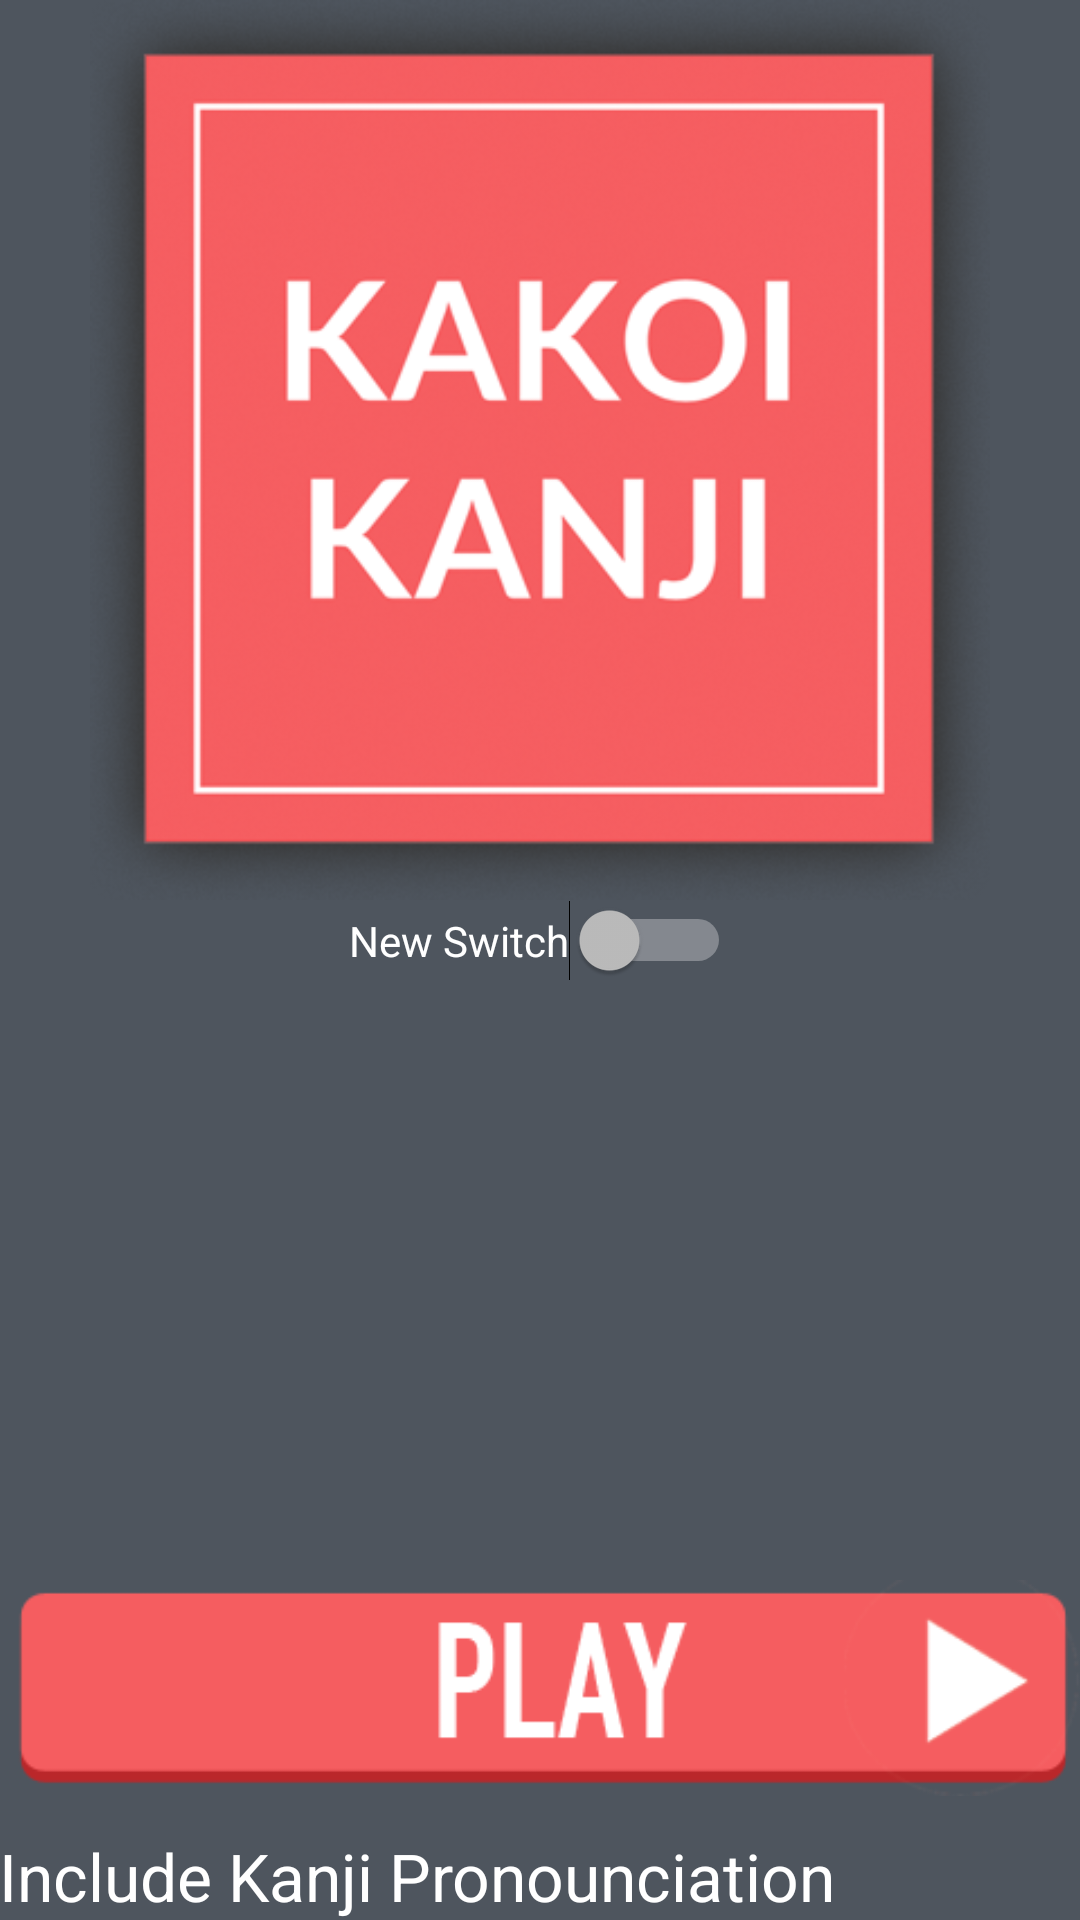

This screen was rendered from an Android layout file. Write that file and the resources it references.
<!-- AndroidManifest.xml: application theme AppTheme -->
<!-- res/layout/activity_main.xml -->
<RelativeLayout xmlns:android="http://schemas.android.com/apk/res/android"
    xmlns:tools="http://schemas.android.com/tools" android:layout_width="match_parent"
    android:layout_height="match_parent" android:paddingLeft="@dimen/activity_horizontal_margin"
    android:paddingRight="@dimen/activity_horizontal_margin"
    android:paddingTop="@dimen/activity_vertical_margin"
    android:paddingBottom="@dimen/activity_vertical_margin" tools:context=".MainActivity"
    android:background="#4E555E">

    <ImageButton
        android:layout_width="wrap_content"
        android:layout_height="wrap_content"
        android:id="@+id/playButton"
        android:src="@drawable/button"
        android:background="@null"
        android:scaleType="fitCenter"
        android:layout_above="@+id/textView"
        android:layout_alignParentLeft="true"
        android:layout_alignParentStart="true" />

    <ImageView
        android:layout_width="300dp"
        android:layout_height="300dp"
        android:id="@+id/logo"
        android:src="@drawable/logo"
        android:scaleType="fitXY"
        android:layout_alignParentTop="true"
        android:layout_centerHorizontal="true" />

    <TextView
        android:layout_width="wrap_content"
        android:layout_height="wrap_content"
        android:textAppearance="?android:attr/textAppearanceLarge"
        android:text="Include Kanji Pronounciation"
        android:id="@+id/textView"
        android:textColor="#FFFFFF"
        android:layout_alignParentBottom="true"
        android:layout_alignParentLeft="true"
        android:layout_alignParentStart="true" />

    <Switch
        android:layout_width="wrap_content"
        android:layout_height="wrap_content"
        android:text="New Switch"
        android:id="@+id/kanjiSwitch"
        android:layout_below="@+id/logo"
        android:layout_centerHorizontal="true" />

</RelativeLayout>
<!-- resources referenced by this layout -->
<resources>
  <!-- drawable button: png bitmap (drawable, 8048 bytes) -->
  <!-- drawable logo: png bitmap (drawable, 140087 bytes) -->
  <style name="AppTheme" parent="Theme.AppCompat.NoActionBar">
  
      </style>
</resources>
